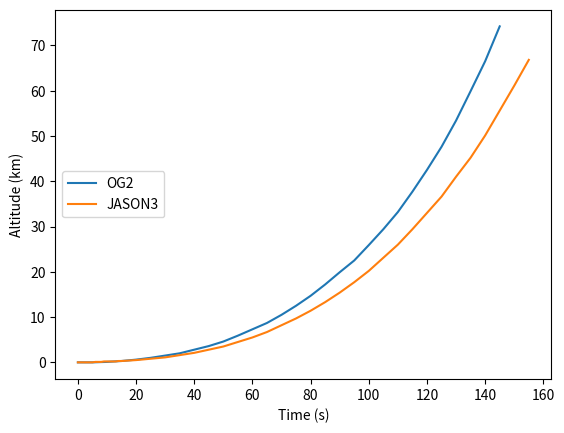
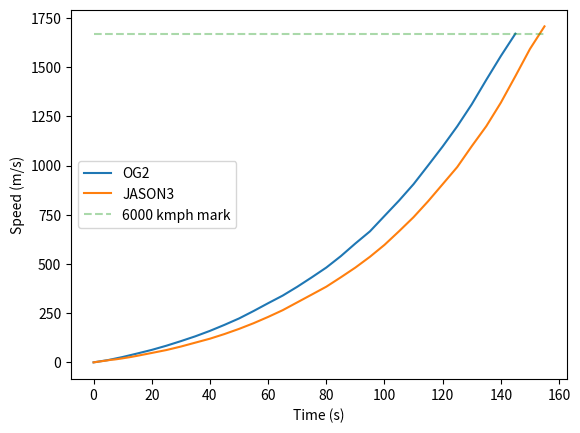

Python code for these plots, in order:
import matplotlib.pyplot as plt
from numpy import arcsin
from math import pi, cos, sin

g_sl = 9.81

#time,speed, altitude, range
og2_s1_trajectory = [
    [0,0,0,0],
    [5,42,0,],
    [10,98,.1,0],
    [15,162,.3,0],
    [20,228,.6,0],
    [25,304,1,0],
    [30,388,1.5,0],
    [35,477,2,0],
    [40,576,2.8,0],
    [45,686,3.6,0],
    [50,803,4.6,0],
    [55,939,5.9,0],
    [60,1082,7.3,0],
    [65,1221,8.7,0],
    [70,1382,10.5,0],
    [75,1555,12.5,0],   # max Q at 73 sec
    [80,1734,14.7,0],
    [85,1943,17.2,2.5],   #
    [90,2175,19.9,0],
    [95,2396,22.5,0],
    [100,2678,25.9,0],
    [105,2959,29.4,0],
    [110,3260,33.2,0],
    [115,3602,37.7,0],
    [120,3949,42.5,11],
    [125,4317,47.6,0],
    [130,4720,53.4,0],
    [135,5168,59.9,0],
    [140,5603,66.5,0],
    [145,6012,74.2,0],  # MECO
]

jason3_s1_trajectory = [
    [0,0,0,0],
    [5,38,0,0],
    [6,47,.1,0],
    [7,51,.1,0],
    [8,58,.1,0],
    [9,66,.2,0],
    [10,74,.2,0],
    [11,83,.2,0],
    [12,91,.2,0],
    [13,100,.2,0],
    [14,110,.3,0],
    [15,120,.3,0],
    [20,172,.5,0],
    [25,225,.8,0], # pitching down range??
    [30,289,1.1,0],
    [35,361,1.6,0],
    [40,433,2.1,0],
    [45,518,2.8,0],
    [50,612,3.5,0],
    [55,716,4.5,0],
    [60,831,5.5,0],
    [65,954,6.7,1.1],
    [70,1097,8.2,0],
    [75,1240,9.7,0],  
    [80,1384,11.4,0],
    [85,1556,13.3,0], # max Q
    [90,1734,15.4,0],
    [95,1931,17.7,0],
    [100,2149,20.2,0],
    [105,2398,23.1,0],
    [110,2656,26,0],
    [115,2947,29.4,0],
    [120,3259,33.0,0], # vehicle is supersonic ??? looks wrong!!
    [125,3572,36.6,0], # vehicle reached max. aerodynamic pressure?? looks wrong!!
    [130,3954,41.0,0],
    [135,4320,45.2,0],
    [140,4750,50.1,0],
    [145,5235,55.6,0],
    [150,5732,61.1,43],
    [155,6146,66.8,0], # MECO
]

#press kit - http://www.spacex.com/sites/spacex/files/spacex_orbcomm_press_kit_final2.pdf

# LAUNCH AND FIRST-STAGE LANDING
# Hour/Min Events
# 00:01 Max Q (moment of peak mechanical stress on the rocket)
# 00:02:20 1st stage engine shutdown/main engine cutoff (MECO)
# 00:02:24 1st and 2nd stages separate
# 00:02:35 2nd stage engine starts
# 00:03 Fairing deployment
# 00:04 1st stage boostback burn
# 00:08 1st stage re-entry burn
# 00:10 2nd stage engine cutoff (SECO)
# 00:10 1st stage landing
# 00:15 ORBCOMM satellites begin deployment
# 00:20 ORBCOMM satellites end deployment
# 00:26 1st satellite completes antenna & solar array deployment & starts transmitting
# 00:31 All satellites complete antenna & solar array deployment & start transmitting
#

fig = plt.figure()
ax1 = fig.add_subplot(111)
trajectory_s1, = ax1.plot([i[0] for i in og2_s1_trajectory], [i[2] for i in og2_s1_trajectory], label='OG2')
trajectory_s2, = ax1.plot([i[0] for i in jason3_s1_trajectory], [i[2] for i in jason3_s1_trajectory], label='JASON3')
ax1.set_xlabel('Time (s)')
ax1.set_ylabel('Altitude (km)')
plt.legend(handles=[trajectory_s1, trajectory_s2], loc='center left')
plt.show()

fig = plt.figure()
ax1 = fig.add_subplot(111)
trajectory_s1, = ax1.plot([i[0] for i in og2_s1_trajectory], [i[1]*5./18 for i in og2_s1_trajectory], label='OG2')
trajectory_s2, = ax1.plot([i[0] for i in jason3_s1_trajectory], [i[1]*5./18 for i in jason3_s1_trajectory], label='JASON3')
tmp_plot_vt, = ax1.plot([i[0] for i in jason3_s1_trajectory], [6000.*5./18 for i in jason3_s1_trajectory], ls='dashed', alpha=0.4, label='6000 kmph mark')
ax1.set_xlabel('Time (s)')
ax1.set_ylabel('Speed (m/s)')
plt.legend(handles=[trajectory_s1, trajectory_s2, tmp_plot_vt], loc='center left')
plt.show()
